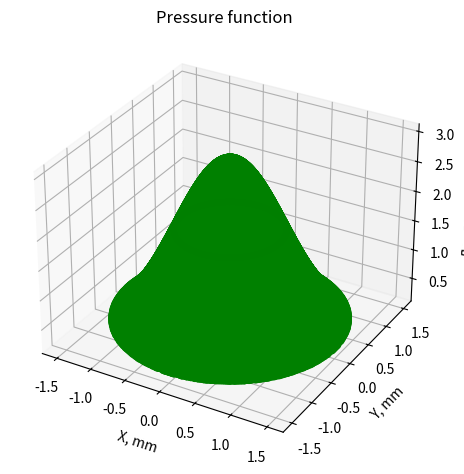

Python code for this plot:
''' Пространственное распределение давления по зоне выстрела
из статьи  DOI:10.3390/ma14081878
'''
# 3-D версия
from math import *
import numpy as np
import matplotlib.pyplot as plt

# Исходные данные
P_peak = 2.932  # pressure in GPa
R = 0.7   #spot radius in mm
HEL = P_peak * 0.1 #до какого момента имеет смысл считать
SampleHeight = 5    #высота пятна

r = 10   #на сколько строим функцию, по идее должна зависеть от R
delta = 0  #смещение
number_type = 0     #


# функция распределения по Гауссу
def gausFunctionPress(x, y):
    return P_peak * exp(- (((x + delta) ** 2 + (y + delta) ** 2) / (2 * R ** 2)))


y = np.arange(-r, r, 0.01)
x = np.arange(-r, r, 0.01)

angle = np.arange(0, 2 * np.pi, 0.1)


X, Y, P = [], [], []
for x_iter in x:
    for y_iter in y:
        if gausFunctionPress(x_iter, y_iter) >= HEL:
            P.append(gausFunctionPress(x_iter, y_iter))
            X.append(x_iter)
            Y.append(y_iter)

Z = [SampleHeight for i in range(len(X))]   # вообще говоря это не обязательно

x, y = [], []


#*********** генерация текстового документа *********
file1 = open("PessureXYZ123.txt", "w")

file1.write('x\ty\tz\tPressure\n')
for i in range(len(X)):
    file1.write(f'{X[i]}\t{Y[i]}\t{SampleHeight}\t{P[i]*1000}\n')   # давление из ГПа в МПа

file1.close()

fig = plt.figure()

# syntax for 3-D projection
ax = plt.axes(projection ='3d')

# plotting
ax.scatter(X, Y, P, color = 'green')
# ax.plot_surface(x_new, y_new2, P, alpha=0.5)

# зона выстрела
tetha = np.linspace(0, 2*np.pi, 100)
x = R * np.cos(tetha)
y = R * np.sin(tetha)
z = [gausFunctionPress(x[0], y[0]) for i in range(len(y))]

ax.plot3D(x, y, z, 'red', linewidth = 5) 


ax.set_title('Pressure function')
ax.set_xlabel('X, mm')
ax.set_ylabel('Y, mm')
ax.set_zlabel('Давление, ГПа')

plt.tight_layout()

plt.show()
